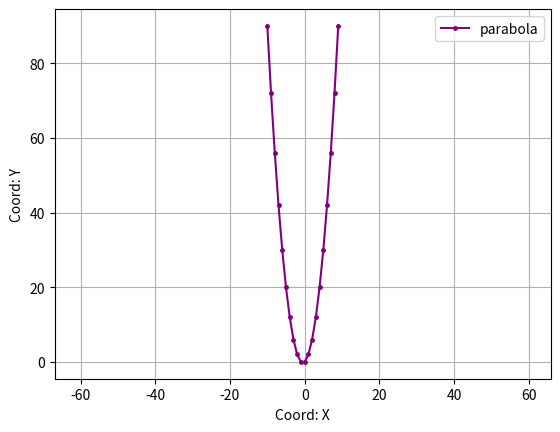

This chart was generated by the following Python code:
import matplotlib.pyplot as plt
import numpy as np


def parabola_plot(a=1, b=1, c=0):
    x = np.arange(-10, 10, 1)
    y = a*x**2 + b*x + c
    plt.plot(x, y, color='purple', label='parabola', marker='.', ms=5)
    plt.xlabel('Coord: X')
    plt.ylabel('Coord: Y')
    plt.legend()

    plt.grid()
    plt.axis('equal') # отключение масштабирования
    plt.savefig('x**2.png')


if __name__ == '__main__':
    parabola_plot()
